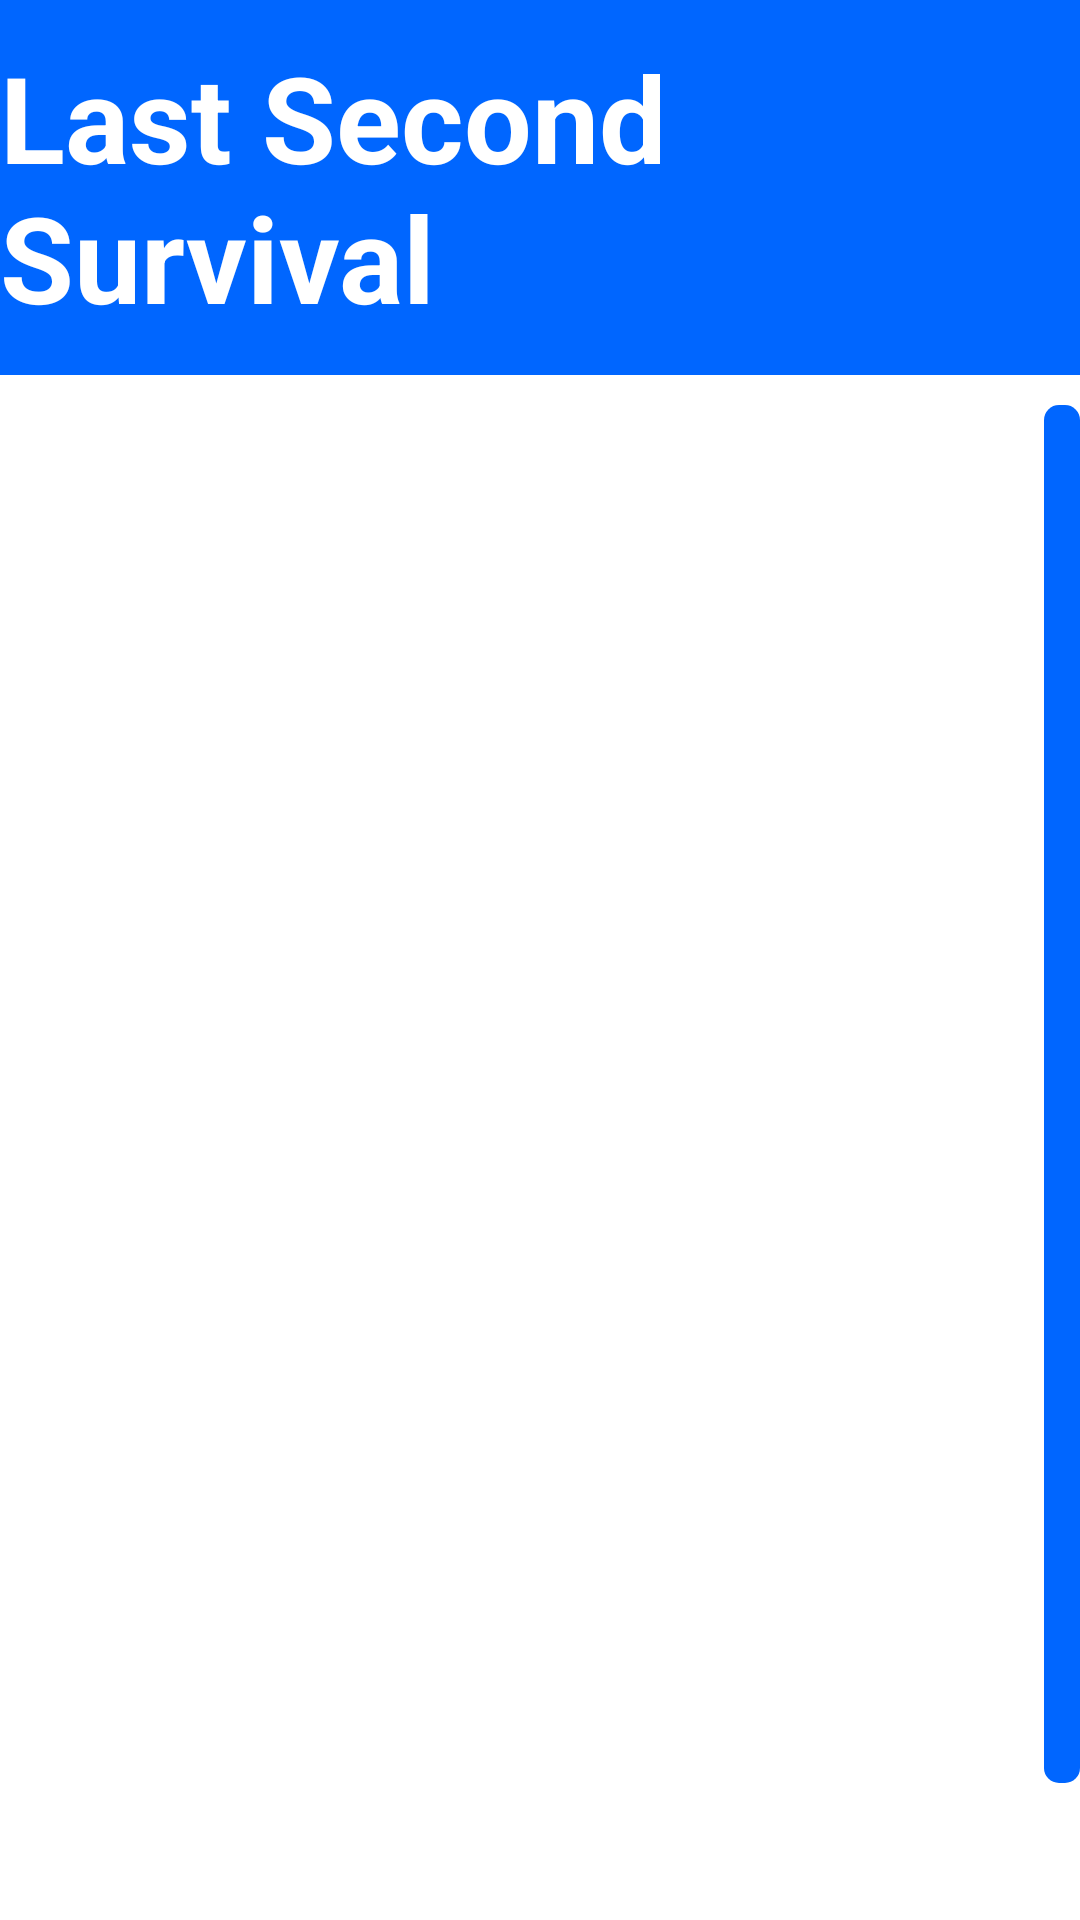

Here is an Android app screen rendered from its layout file. Give the layout XML and the strings, colors and styles it references.
<!-- AndroidManifest.xml: application theme Theme.Assignment1_s3863973 -->
<!-- res/layout/activity_details.xml -->
<?xml version="1.0" encoding="utf-8"?>
<RelativeLayout xmlns:android="http://schemas.android.com/apk/res/android"
    xmlns:app="http://schemas.android.com/apk/res-auto"
    xmlns:tools="http://schemas.android.com/tools"
    android:layout_width="match_parent"
    android:layout_height="match_parent"
    tools:context=".MainActivity">

    <FrameLayout
        android:id="@+id/topView"
        android:layout_width="match_parent"
        android:layout_height="125dp"
        android:background="#0066FF">

        <TextView
            android:id="@+id/topText"
            android:layout_width="wrap_content"
            android:layout_height="wrap_content"
            android:layout_gravity="center"
            android:text="Last Second Survival"
            android:textColor="#FFFFFF"
            android:textSize="40sp"
            android:textStyle="bold"/>
    </FrameLayout>

    
    <ScrollView
        android:id="@+id/mainScrollView"
        android:layout_width="match_parent"
        android:layout_height="wrap_content"
        android:fillViewport="true"
        android:scrollbars="vertical"
        android:fadeScrollbars="false"
        android:scrollbarSize="12dp"
        android:scrollbarThumbVertical="@drawable/scrollbar_thumb"
        android:layout_below="@id/topView"
        android:layout_marginTop="10dp"
        android:layout_marginBottom="10dp">

        
        <LinearLayout
            android:layout_width="match_parent"
            android:layout_height="wrap_content"
            android:orientation="vertical"
            android:layout_margin="10dp">

            <TextView
                android:id="@+id/detail_title"
                android:layout_width="match_parent"
                android:layout_height="wrap_content"
                android:textSize="50sp"
                android:textStyle="bold" />

            <ImageView
                android:id="@+id/detail_image"
                android:layout_width="match_parent"
                android:layout_height="350dp"
                android:scaleType="centerCrop"
                android:paddingBottom="8dp" />
            <TextView
                android:id="@+id/detail_description"
                android:layout_width="match_parent"
                android:layout_height="wrap_content"
                android:textSize="24sp" />
        </LinearLayout>
    </ScrollView>
</RelativeLayout>
<!-- resources referenced by this layout -->
<resources>
  <!-- drawable scrollbar_thumb (drawable) -->
  <shape xmlns:android="http://schemas.android.com/apk/res/android">
      <solid android:color="#0066FF" /> 
      <corners android:radius="5dp" /> 
  </shape>
  <style name="Theme.Assignment1_s3863973" parent="Theme.MaterialComponents.DayNight.DarkActionBar">
          
          <item name="colorPrimary">@color/purple_500</item>
          <item name="colorPrimaryVariant">@color/purple_700</item>
          <item name="colorOnPrimary">@color/white</item>
          
          <item name="colorSecondary">@color/teal_200</item>
          <item name="colorSecondaryVariant">@color/teal_700</item>
          <item name="colorOnSecondary">@color/black</item>
          
          <item name="android:statusBarColor">?attr/colorPrimaryVariant</item>
          
      </style>
  <!-- not gathered from this repository: default colours our renderer supplied (Android Studio template values) -->
  <color name="purple_500">#FF6200EE</color>
  <color name="purple_700">#FF3700B3</color>
  <color name="teal_200">#FF03DAC5</color>
  <color name="teal_700">#FF018786</color>
  <color name="black">#FF000000</color>
  <color name="white">#FFFFFFFF</color>
</resources>
